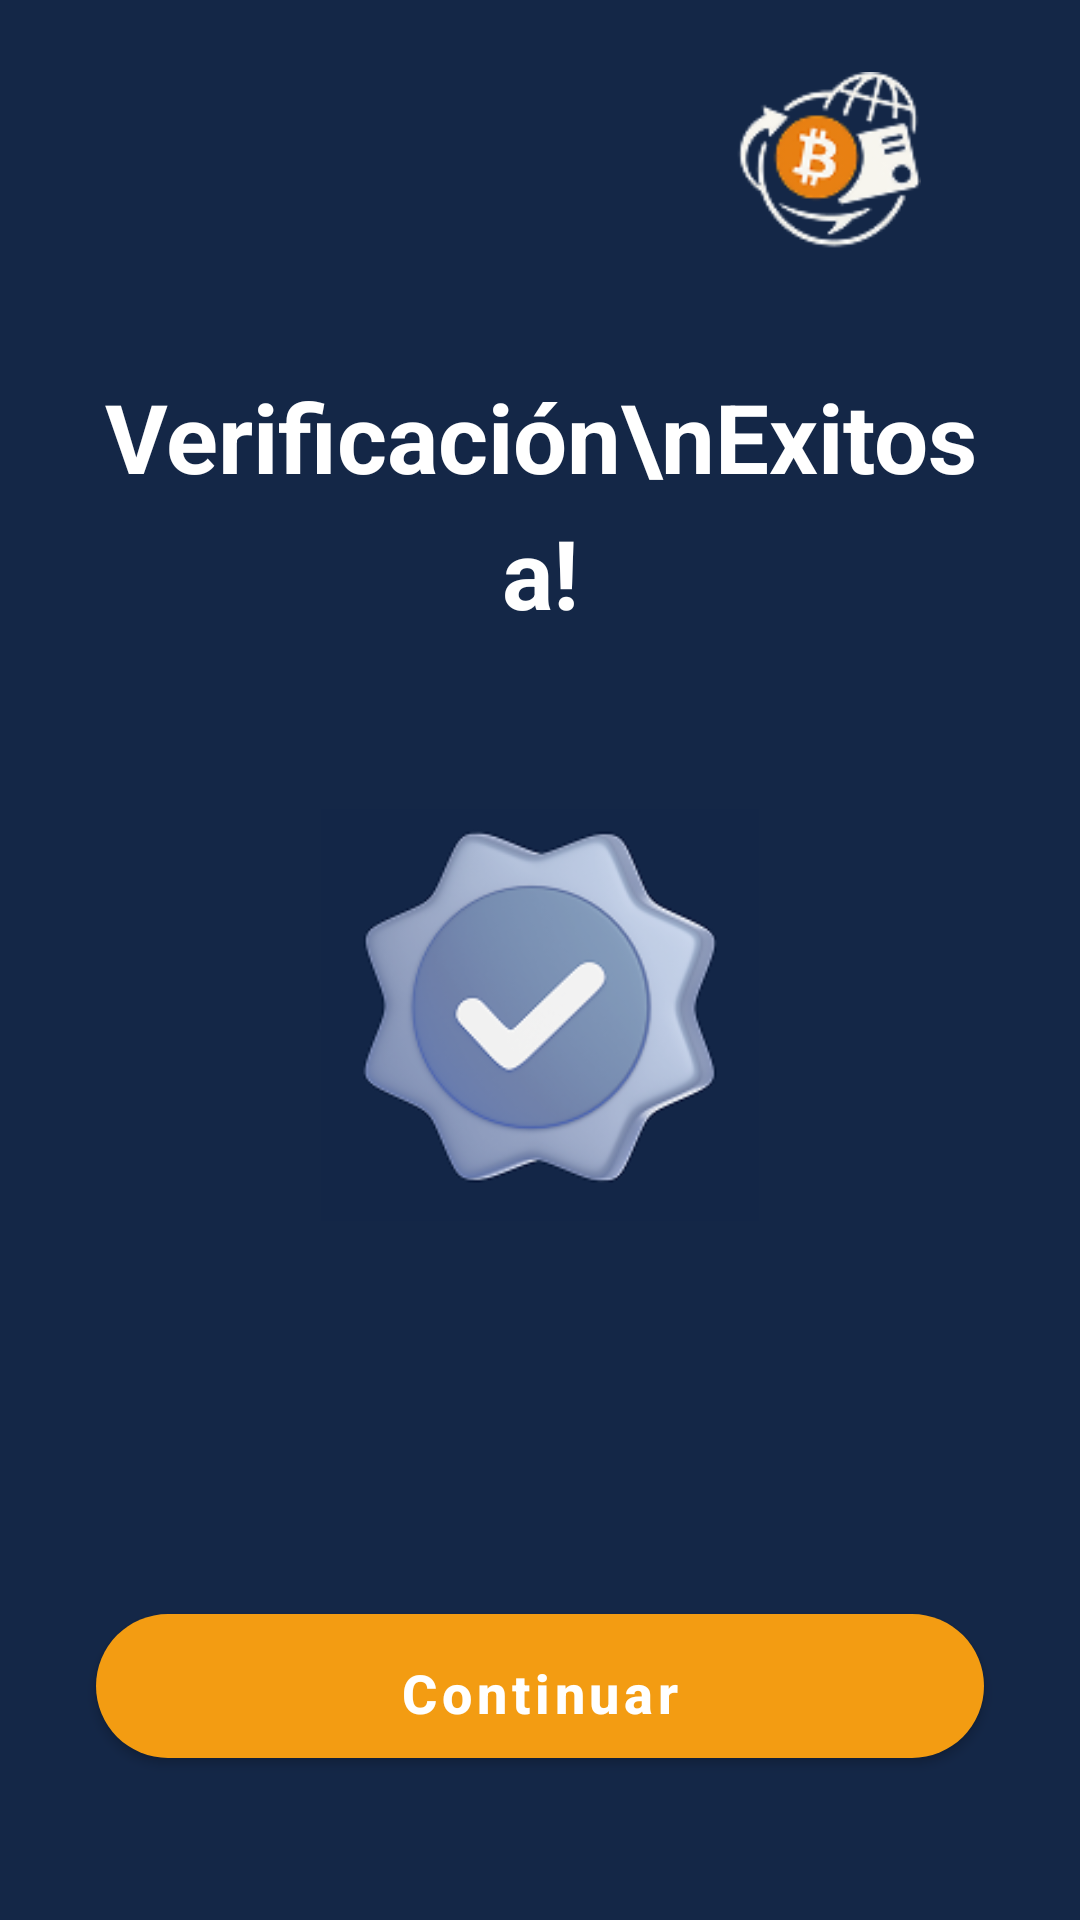

Write the Android layout XML for this screen, with the resource values it uses.
<!-- AndroidManifest.xml: application theme Theme.CryptoPay -->
<!-- res/layout/activity_verificacion_exitosa.xml -->
<?xml version="1.0" encoding="utf-8"?>
<androidx.constraintlayout.widget.ConstraintLayout xmlns:android="http://schemas.android.com/apk/res/android"
    xmlns:app="http://schemas.android.com/apk/res-auto"
    xmlns:tools="http://schemas.android.com/tools"
    android:layout_width="match_parent"
    android:layout_height="match_parent"
    android:background="@color/primary_900"
    tools:context=".VerificacionExitosaActivity">

    
    <ImageView
        android:id="@+id/logoImageView"
        android:layout_width="120dp"
        android:layout_height="60dp"
        android:layout_marginTop="24dp"
        android:layout_marginEnd="24dp"
        android:src="@drawable/logosuperiorderecha"
        android:scaleType="fitCenter"
        app:layout_constraintTop_toTopOf="parent"
        app:layout_constraintEnd_toEndOf="parent" />

    
    <TextView
        android:id="@+id/titleTextView"
        android:layout_width="0dp"
        android:layout_height="wrap_content"
        android:layout_marginStart="32dp"
        android:layout_marginTop="40dp"
        android:layout_marginEnd="32dp"
        android:text="Verificación\nExitosa!"
        android:textColor="@color/white"
        android:textSize="32sp"
        android:textStyle="bold"
        android:gravity="center"
        android:lineSpacingExtra="8dp"
        app:layout_constraintTop_toBottomOf="@id/logoImageView"
        app:layout_constraintStart_toStartOf="parent"
        app:layout_constraintEnd_toEndOf="parent" />

    
    <ImageView
        android:id="@+id/successIconImageView"
        android:layout_width="146dp"
        android:layout_height="156dp"
        android:layout_marginTop="48dp"
        android:scaleType="fitCenter"
        android:src="@drawable/exito_onboarding"
        app:layout_constraintEnd_toEndOf="parent"
        app:layout_constraintStart_toStartOf="parent"
        app:layout_constraintTop_toBottomOf="@id/titleTextView" />

    
    <com.google.android.material.button.MaterialButton
        android:id="@+id/continueButton"
        android:layout_width="0dp"
        android:layout_height="60dp"
        android:layout_marginStart="32dp"
        android:layout_marginEnd="32dp"
        android:layout_marginBottom="48dp"
        android:text="Continuar"
        android:textColor="@color/white"
        android:textSize="18sp"
        android:textStyle="bold"
        app:backgroundTint="@color/cta"
        app:cornerRadius="30dp"
        app:layout_constraintBottom_toBottomOf="parent"
        app:layout_constraintStart_toStartOf="parent"
        app:layout_constraintEnd_toEndOf="parent" />

</androidx.constraintlayout.widget.ConstraintLayout>
<!-- resources referenced by this layout -->
<resources>
  <color name="cta">#F39C12</color>
  <color name="primary_900">#142747</color>
  <color name="white">#FFFFFFFF</color>
  <!-- drawable exito_onboarding: png bitmap (drawable, 27521 bytes) -->
  <!-- drawable logosuperiorderecha: png bitmap (drawable, 7557 bytes) -->
  <style name="Theme.CryptoPay" parent="Theme.MaterialComponents.DayNight.NoActionBar">
          
          <item name="colorPrimary">@color/primary_600</item>
          <item name="colorPrimaryDark">@color/primary_900</item>
          <item name="colorOnPrimary">@color/white</item>
  
          <item name="colorSecondary">@color/accent_500</item>
          <item name="colorOnSecondary">@color/primary_950</item>
  
          <item name="colorSurface">@color/white</item>
          <item name="colorOnSurface">@color/primary_900</item>
  
          
          
  
          <item name="colorError">@color/error_500</item>
          <item name="colorOnError">@color/white</item>
  
          
          <item name="materialButtonStyle">@style/Widget.CryptoPay.Button.Pill</item>
          <item name="textInputStyle">@style/Widget.CryptoPay.TextInputLayout.Outlined</item>
  
          
          <item name="android:statusBarColor">@color/primary_900</item>
          <item name="android:navigationBarColor">@color/white</item>
      </style>
  <color name="primary_600">#2B5290</color>
  <color name="accent_500">#22D1EE</color>
  <color name="primary_950">#0A1528</color>
  <color name="error_500">#D32F2F</color>
  <style name="Widget.CryptoPay.Button.Pill" parent="Widget.MaterialComponents.Button">
          <item name="cornerRadius">28dp</item>
          <item name="android:textAllCaps">false</item>
          <item name="android:paddingTop">14dp</item>
          <item name="android:paddingBottom">14dp</item>
          
          <item name="backgroundTint">@color/white</item>
          <item name="android:textColor">@color/primary_900</item>
      </style>
  <style name="Widget.CryptoPay.TextInputLayout.Outlined" parent="Widget.MaterialComponents.TextInputLayout.OutlinedBox">
          <item name="boxCornerRadiusTopStart">12dp</item>
          <item name="boxCornerRadiusTopEnd">12dp</item>
          <item name="boxCornerRadiusBottomStart">12dp</item>
          <item name="boxCornerRadiusBottomEnd">12dp</item>
          <item name="boxStrokeWidth">1dp</item>
          <item name="boxStrokeColor">@color/primary_300</item>
          <item name="android:textColorHint">@color/neutral_400</item>
      </style>
  <color name="primary_300">#6A90C3</color>
  <color name="neutral_400">#7C8CA1</color>
</resources>
